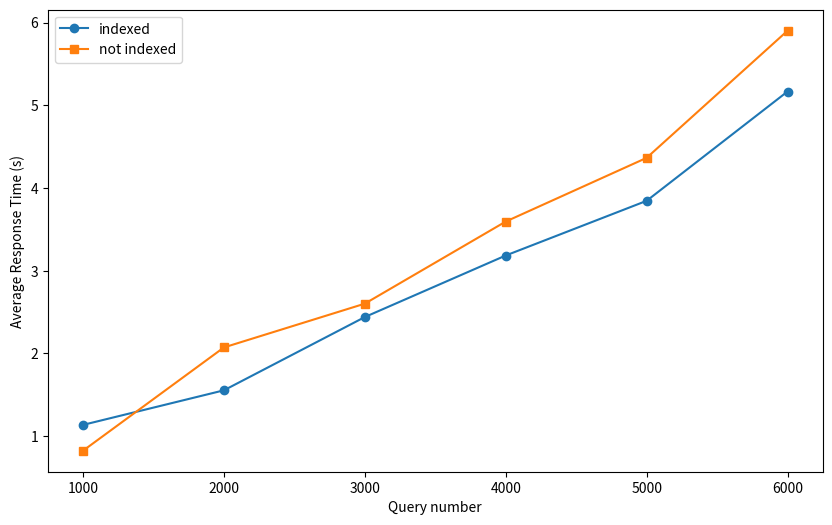
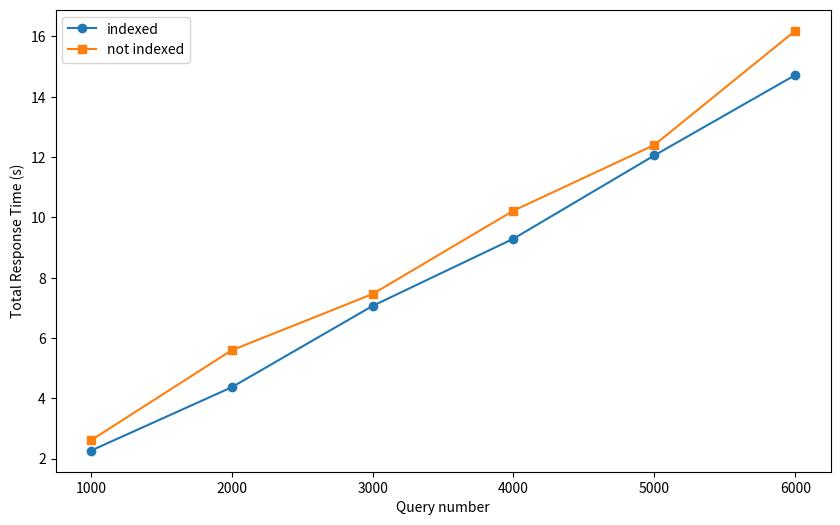

These figures' Python source, in order:
import pandas as pd
import matplotlib.pyplot as plt
     

# record the average response time and total response time when concurrent queries happen
     

#average and total response time, 1000,2000, 3000,4000, 5000,6000  concurrent queries with index
query_numbers= [1000,2000,3000,4000,5000,6000]
ave_indexed= [1.13666,1.55465,2.44036,3.18424,3.84536,5.16678]
response_indexed = [2.26447,4.36796,7.06615,9.29517,12.0573,14.7225]
     

#average and total response time, 1000,2000, 3000,4000, 5000,6000 concurrent queries without index
ave = [0.824433,2.07294,2.60222,3.59463,4.36483,5.9015] 
response = [2.60559,5.59538,7.46116,10.2252,12.404,16.1915]
     

ave_df = pd.DataFrame({
    'queries':query_numbers,
    'ave_indexed':ave_indexed,
    'ave':ave
})

response_df = pd.DataFrame({
    'queries':query_numbers,
    'response_indexed':response_indexed,
    'response':response
})
     

# plot the trend of average response time in different concurrent queries with index and without index
     

plt.figure(figsize=(10, 6))
plt.plot(ave_df['queries'],ave_df['ave_indexed'], label='indexed', marker='o')
plt.plot(ave_df['queries'],ave_df['ave'], label='not indexed', marker='s')
plt.xlabel('Query number')
plt.ylabel('Average Response Time (s)')
plt.legend()
plt.savefig('average')
     

# plot the trend of total response time in different concurrent queries with index and without index
     

plt.figure(figsize=(10, 6))
plt.plot(response_df['queries'],response_df['response_indexed'], label='indexed', marker='o')
plt.plot(response_df['queries'],response_df['response'], label='not indexed', marker='s')
plt.xlabel('Query number')
plt.ylabel('Total Response Time (s)')
plt.legend()
plt.savefig('total')